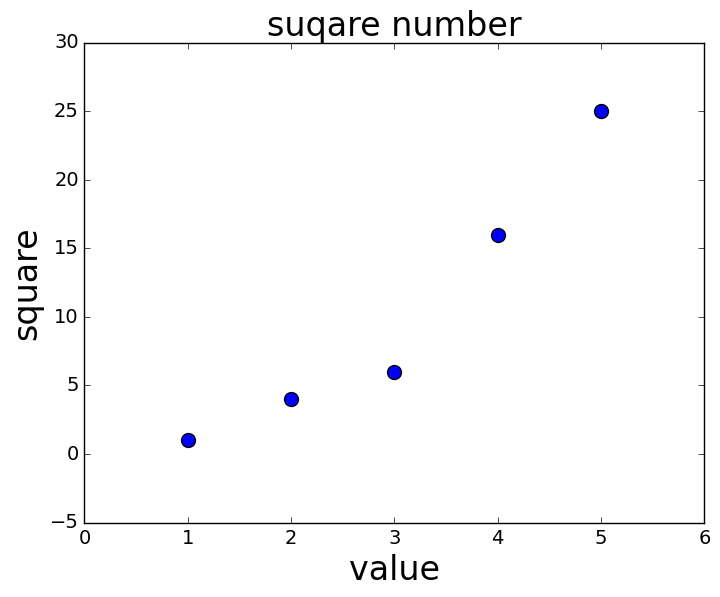

Recreate this plot in Python.
import matplotlib.pyplot as plt

x_values = [1,2,3,4,5]
y_values = [1,4,6,16,25]

plt.style.use('classic')
fig, ax = plt.subplots()
ax.scatter(x_values,y_values,s=100)

ax.set_title("suqare number", fontsize = 24)
ax.set_xlabel("value",fontsize = 24)
ax.set_ylabel("square",fontsize = 24)

ax.tick_params(axis = "both", which = 'major',labelsize = 14)

plt.show()